Run: headless pygame with SDL's dummy video driver; simulated clock (each Clock.tick advances the game by its frame time, no real sleeping); random seed 0; keys injected as events and as key.get_pressed() state; no mouse input.
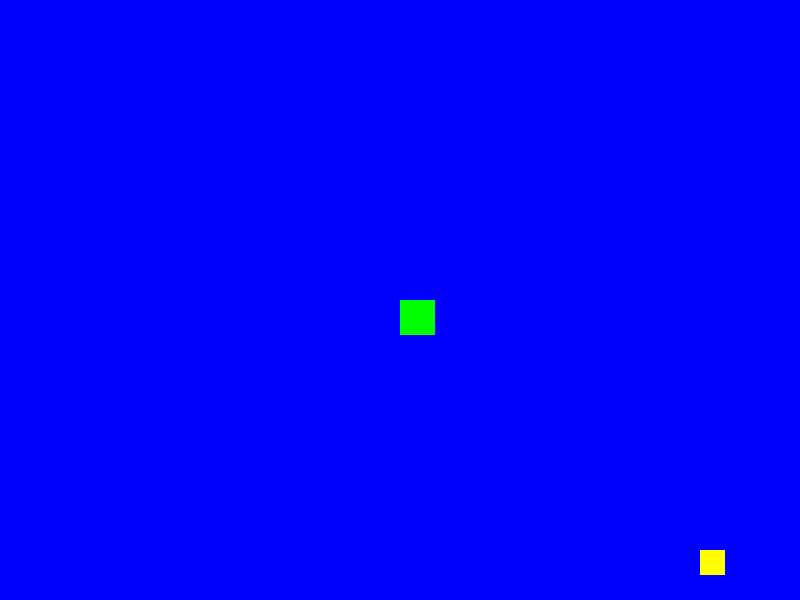
Frame 1 of 4 · flips 1–60 · no input
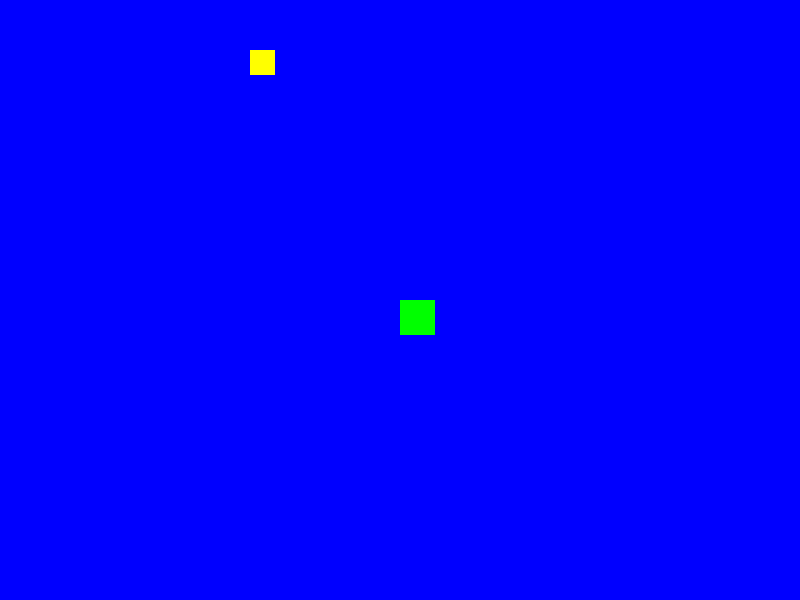
Frame 2 of 4 · flips 61–180 · tapped SPACE, RETURN · held RIGHT (→), D
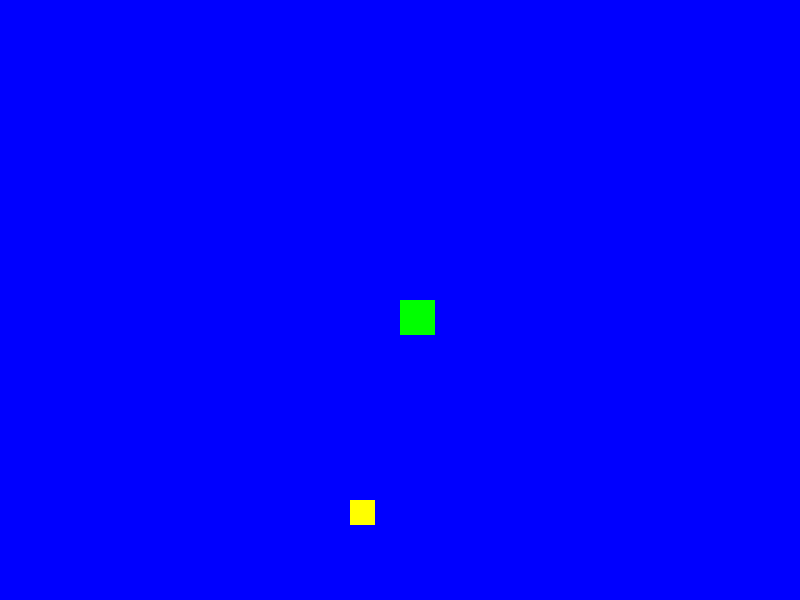
Frame 3 of 4 · flips 181–300 · held DOWN (↓), S
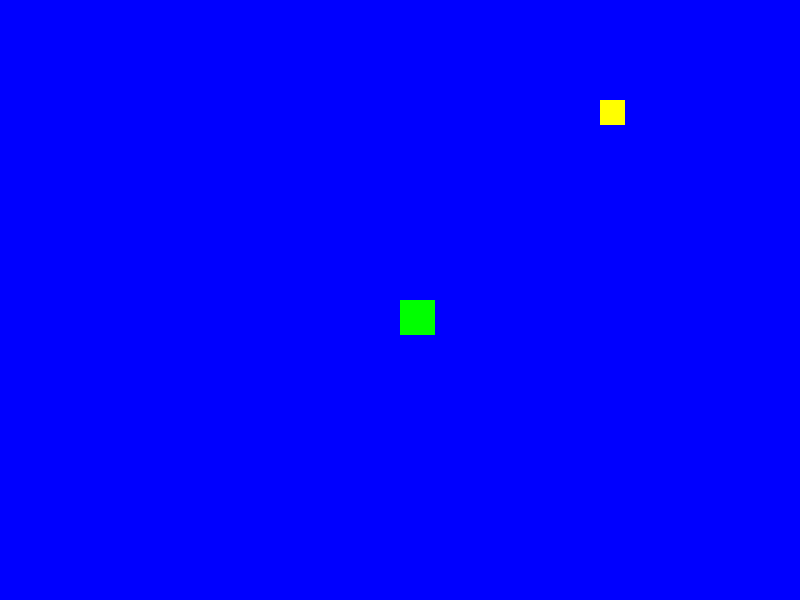
Frame 4 of 4 · flips 301–420 · held LEFT (←), A, UP (↑), W

The pygame program that drew these frames:

import pygame as pg
import random 


class Cuadrado:
    def __init__(self,x, y , w=25, h=25, color = (255,255,255)):
        self.x = x
        self.y = y
        self.w = w
        self.h = h
        self.color = color

        self.vx = 0
        self.vy = 0

    def velocidad(self, vx, vy):
        self.vx = vx
        self.vy = vy

    def mover(self, xmax, ymax):
        self.x += self.vx
        self.y += self.vy

        if self.x <= 0 or self.x >= xmax - self.w:
            self.vx *= -1

        if self.y <= 0 or self.y >= ymax - self.h:
            self.vy *= -1


#Inicializa pygame siempre hay que hacer
pg.init()

pantalla_principal = pg.display.set_mode((800 , 600))

pg.display.set_caption("Bolitas rebotando")

cuadrado = Cuadrado(400,300, color=(255,255,0))
cuadrado.velocidad(5,5)
cuadrado2 = Cuadrado(400,300,35,35, color=(0,255,0))
cuadrado2.velocidad = (random.randint(-10, 10),random.randint(-10, 10))



game_over = False
while not game_over:
#Es para capturar los eventos, y los estructura:(Debería de vaciarse para no rebentar)
    for evento in pg.event.get():
        if evento.type == pg.QUIT:
            game_over = True

    pantalla_principal.fill((0,0,255))#rgb orden de los colores
    cuadrado.mover(800,600)
    cuadrado2.mover(800,600)
    
    
    pg.draw.rect(pantalla_principal, cuadrado.color, (cuadrado.x, cuadrado.y, cuadrado.w, cuadrado.h))
    pg.draw.rect(pantalla_principal, cuadrado2.color, (cuadrado2.x, cuadrado2.y, cuadrado2.w, cuadrado2.h))
    pg.display.flip()


pg.quit()
